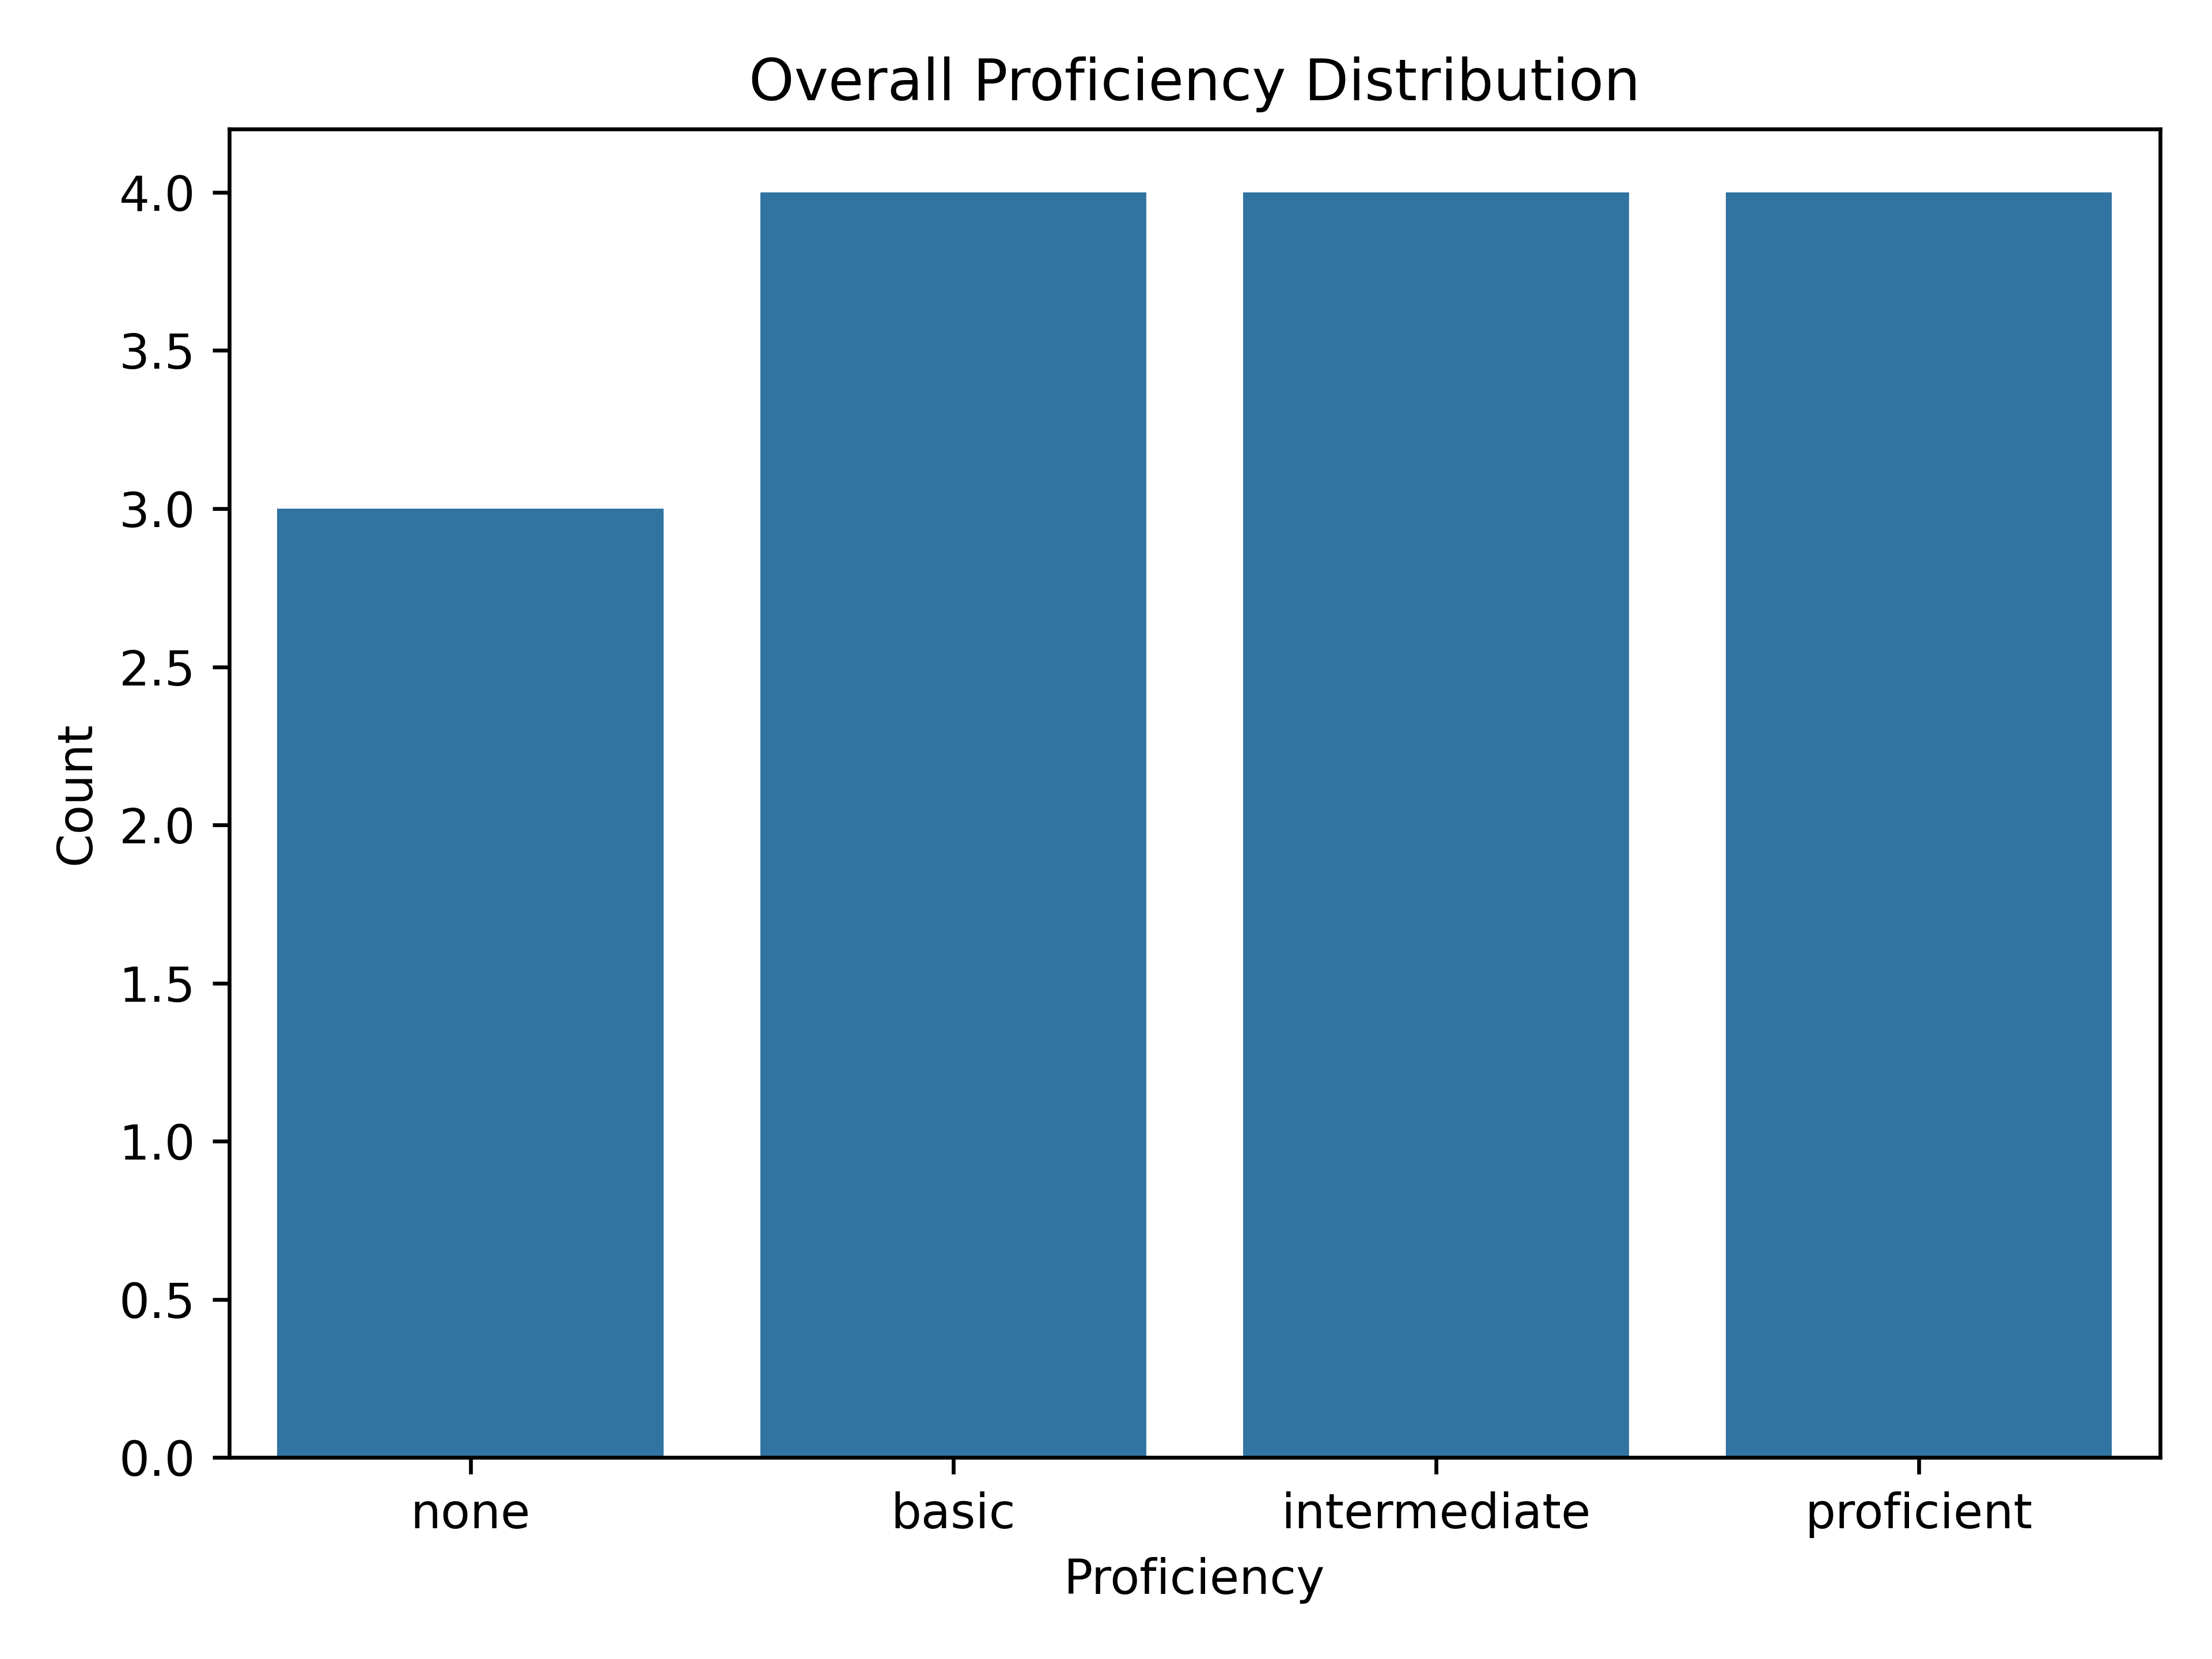

The table this chart was drawn from, first rows:
proficiency	count
none	3
basic	4
intermediate	4
proficient	4
